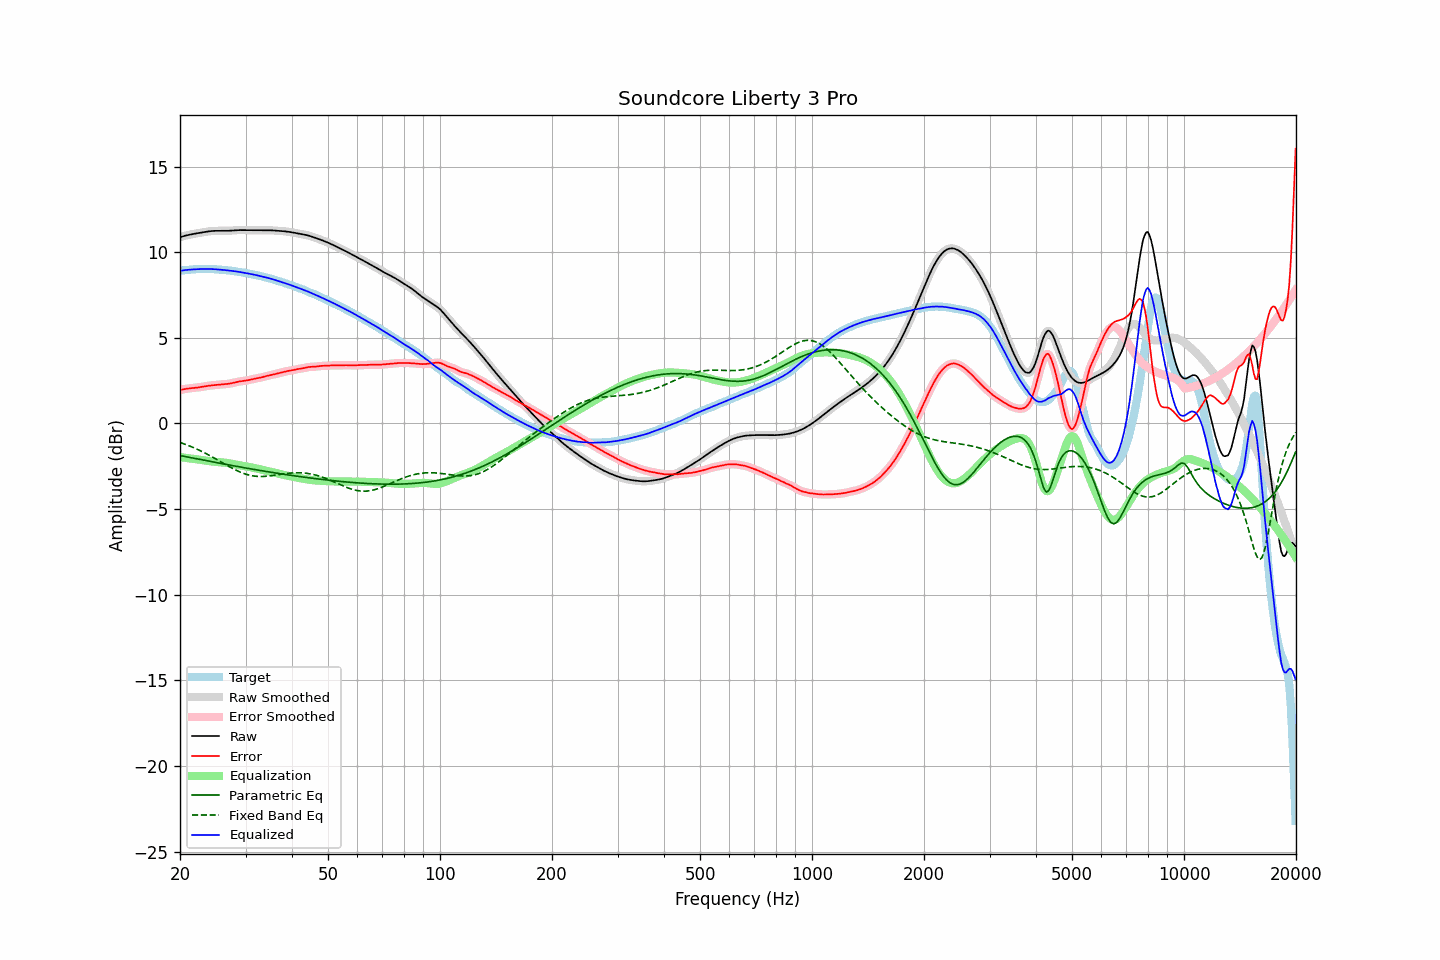

The table this chart was drawn from, first rows:
frequency, raw, error, smoothed, error_smoothed, equalization, parametric_eq, fixed_band_eq, equalized_raw, equalized_smoothed, target
20.00, 10.87, 1.95, 10.87, 1.95, -1.96, -1.87, -1.11, 8.91, 8.91, 8.92
20.20, 10.90, 1.97, 10.90, 1.97, -1.97, -1.89, -1.14, 8.93, 8.93, 8.93
20.40, 10.93, 1.99, 10.93, 1.99, -1.99, -1.91, -1.18, 8.94, 8.94, 8.94
20.61, 10.96, 2.01, 10.96, 2.01, -2.00, -1.93, -1.21, 8.95, 8.95, 8.95
20.81, 10.98, 2.02, 10.98, 2.02, -2.02, -1.95, -1.25, 8.96, 8.96, 8.96
21.02, 11.00, 2.04, 11.00, 2.04, -2.03, -1.97, -1.28, 8.97, 8.97, 8.96
21.23, 11.02, 2.05, 11.02, 2.05, -2.04, -1.98, -1.32, 8.98, 8.98, 8.97
21.44, 11.04, 2.06, 11.04, 2.06, -2.06, -2.00, -1.36, 8.98, 8.98, 8.98
21.66, 11.06, 2.07, 11.06, 2.07, -2.07, -2.02, -1.40, 8.99, 8.99, 8.99
21.87, 11.08, 2.08, 11.08, 2.08, -2.08, -2.04, -1.44, 9.00, 9.00, 9.00
22.09, 11.09, 2.09, 11.09, 2.09, -2.09, -2.06, -1.48, 9.00, 9.00, 9.01
22.31, 11.11, 2.10, 11.11, 2.10, -2.10, -2.08, -1.52, 9.01, 9.01, 9.01
22.54, 11.12, 2.11, 11.12, 2.11, -2.11, -2.09, -1.56, 9.01, 9.01, 9.01
22.76, 11.14, 2.13, 11.14, 2.13, -2.13, -2.11, -1.61, 9.01, 9.01, 9.01
22.99, 11.16, 2.14, 11.16, 2.14, -2.14, -2.13, -1.66, 9.01, 9.01, 9.01
23.22, 11.17, 2.16, 11.17, 2.16, -2.16, -2.15, -1.70, 9.02, 9.02, 9.01
23.45, 11.19, 2.17, 11.19, 2.17, -2.17, -2.17, -1.75, 9.02, 9.02, 9.01
23.69, 11.20, 2.19, 11.20, 2.19, -2.19, -2.18, -1.80, 9.02, 9.02, 9.01
23.92, 11.22, 2.20, 11.22, 2.20, -2.20, -2.20, -1.85, 9.02, 9.02, 9.01
24.16, 11.23, 2.21, 11.23, 2.21, -2.21, -2.22, -1.90, 9.01, 9.01, 9.01
24.40, 11.24, 2.22, 11.24, 2.23, -2.22, -2.24, -1.95, 9.01, 9.01, 9.01
24.65, 11.24, 2.23, 11.24, 2.23, -2.23, -2.26, -2.00, 9.01, 9.01, 9.01
24.89, 11.24, 2.24, 11.24, 2.24, -2.24, -2.27, -2.06, 9.00, 9.00, 9.00
25.14, 11.25, 2.25, 11.25, 2.25, -2.25, -2.29, -2.11, 9.00, 9.00, 8.99
25.39, 11.24, 2.26, 11.24, 2.26, -2.26, -2.31, -2.16, 8.99, 8.99, 8.99
25.65, 11.24, 2.26, 11.24, 2.26, -2.26, -2.33, -2.22, 8.98, 8.98, 8.98
25.91, 11.24, 2.27, 11.24, 2.27, -2.27, -2.35, -2.27, 8.97, 8.97, 8.97
26.16, 11.24, 2.28, 11.24, 2.28, -2.28, -2.36, -2.33, 8.96, 8.96, 8.96
26.43, 11.24, 2.29, 11.24, 2.29, -2.29, -2.38, -2.38, 8.95, 8.95, 8.95
26.69, 11.25, 2.30, 11.25, 2.30, -2.30, -2.40, -2.44, 8.94, 8.94, 8.95
26.96, 11.25, 2.31, 11.25, 2.31, -2.32, -2.42, -2.49, 8.93, 8.93, 8.94
27.23, 11.26, 2.33, 11.26, 2.33, -2.33, -2.43, -2.54, 8.92, 8.92, 8.93
27.50, 11.26, 2.35, 11.26, 2.35, -2.35, -2.45, -2.59, 8.91, 8.91, 8.91
27.77, 11.27, 2.37, 11.27, 2.37, -2.37, -2.47, -2.64, 8.90, 8.90, 8.90
28.05, 11.28, 2.39, 11.28, 2.39, -2.39, -2.49, -2.69, 8.89, 8.89, 8.89
28.33, 11.28, 2.41, 11.28, 2.41, -2.41, -2.50, -2.74, 8.87, 8.87, 8.87
28.62, 11.29, 2.43, 11.29, 2.43, -2.43, -2.52, -2.78, 8.86, 8.86, 8.85
28.90, 11.29, 2.45, 11.29, 2.45, -2.44, -2.54, -2.82, 8.85, 8.85, 8.84
29.19, 11.29, 2.46, 11.29, 2.46, -2.46, -2.55, -2.86, 8.83, 8.83, 8.83
29.48, 11.29, 2.48, 11.29, 2.47, -2.48, -2.57, -2.90, 8.81, 8.81, 8.81
29.78, 11.29, 2.49, 11.29, 2.49, -2.49, -2.59, -2.93, 8.79, 8.79, 8.80
30.08, 11.28, 2.50, 11.28, 2.50, -2.51, -2.60, -2.96, 8.78, 8.78, 8.78
30.38, 11.28, 2.52, 11.28, 2.52, -2.52, -2.62, -2.99, 8.76, 8.76, 8.77
30.68, 11.28, 2.54, 11.28, 2.54, -2.54, -2.64, -3.02, 8.74, 8.74, 8.75
30.99, 11.28, 2.56, 11.28, 2.56, -2.56, -2.65, -3.04, 8.73, 8.73, 8.72
31.30, 11.29, 2.58, 11.29, 2.58, -2.58, -2.67, -3.06, 8.71, 8.71, 8.70
31.61, 11.29, 2.60, 11.29, 2.60, -2.60, -2.69, -3.07, 8.69, 8.69, 8.68
31.93, 11.29, 2.62, 11.29, 2.62, -2.62, -2.70, -3.08, 8.67, 8.67, 8.66
32.24, 11.28, 2.64, 11.28, 2.64, -2.64, -2.72, -3.09, 8.65, 8.65, 8.65
32.57, 11.28, 2.65, 11.28, 2.65, -2.66, -2.73, -3.10, 8.62, 8.62, 8.63
32.89, 11.28, 2.67, 11.28, 2.67, -2.68, -2.75, -3.10, 8.60, 8.60, 8.61
33.22, 11.28, 2.70, 11.28, 2.70, -2.70, -2.77, -3.10, 8.58, 8.58, 8.58
33.55, 11.28, 2.73, 11.28, 2.73, -2.72, -2.78, -3.10, 8.56, 8.56, 8.56
33.89, 11.28, 2.75, 11.28, 2.75, -2.75, -2.80, -3.09, 8.54, 8.54, 8.53
34.23, 11.28, 2.77, 11.28, 2.77, -2.77, -2.81, -3.08, 8.51, 8.51, 8.51
34.57, 11.28, 2.80, 11.28, 2.80, -2.79, -2.83, -3.07, 8.49, 8.49, 8.49
34.92, 11.28, 2.81, 11.28, 2.81, -2.82, -2.84, -3.06, 8.46, 8.46, 8.47
35.27, 11.28, 2.83, 11.27, 2.83, -2.84, -2.86, -3.05, 8.44, 8.44, 8.44
35.62, 11.27, 2.86, 11.27, 2.86, -2.86, -2.87, -3.04, 8.41, 8.41, 8.41
35.97, 11.26, 2.88, 11.26, 2.88, -2.88, -2.89, -3.02, 8.38, 8.38, 8.38
... 635 more rows
